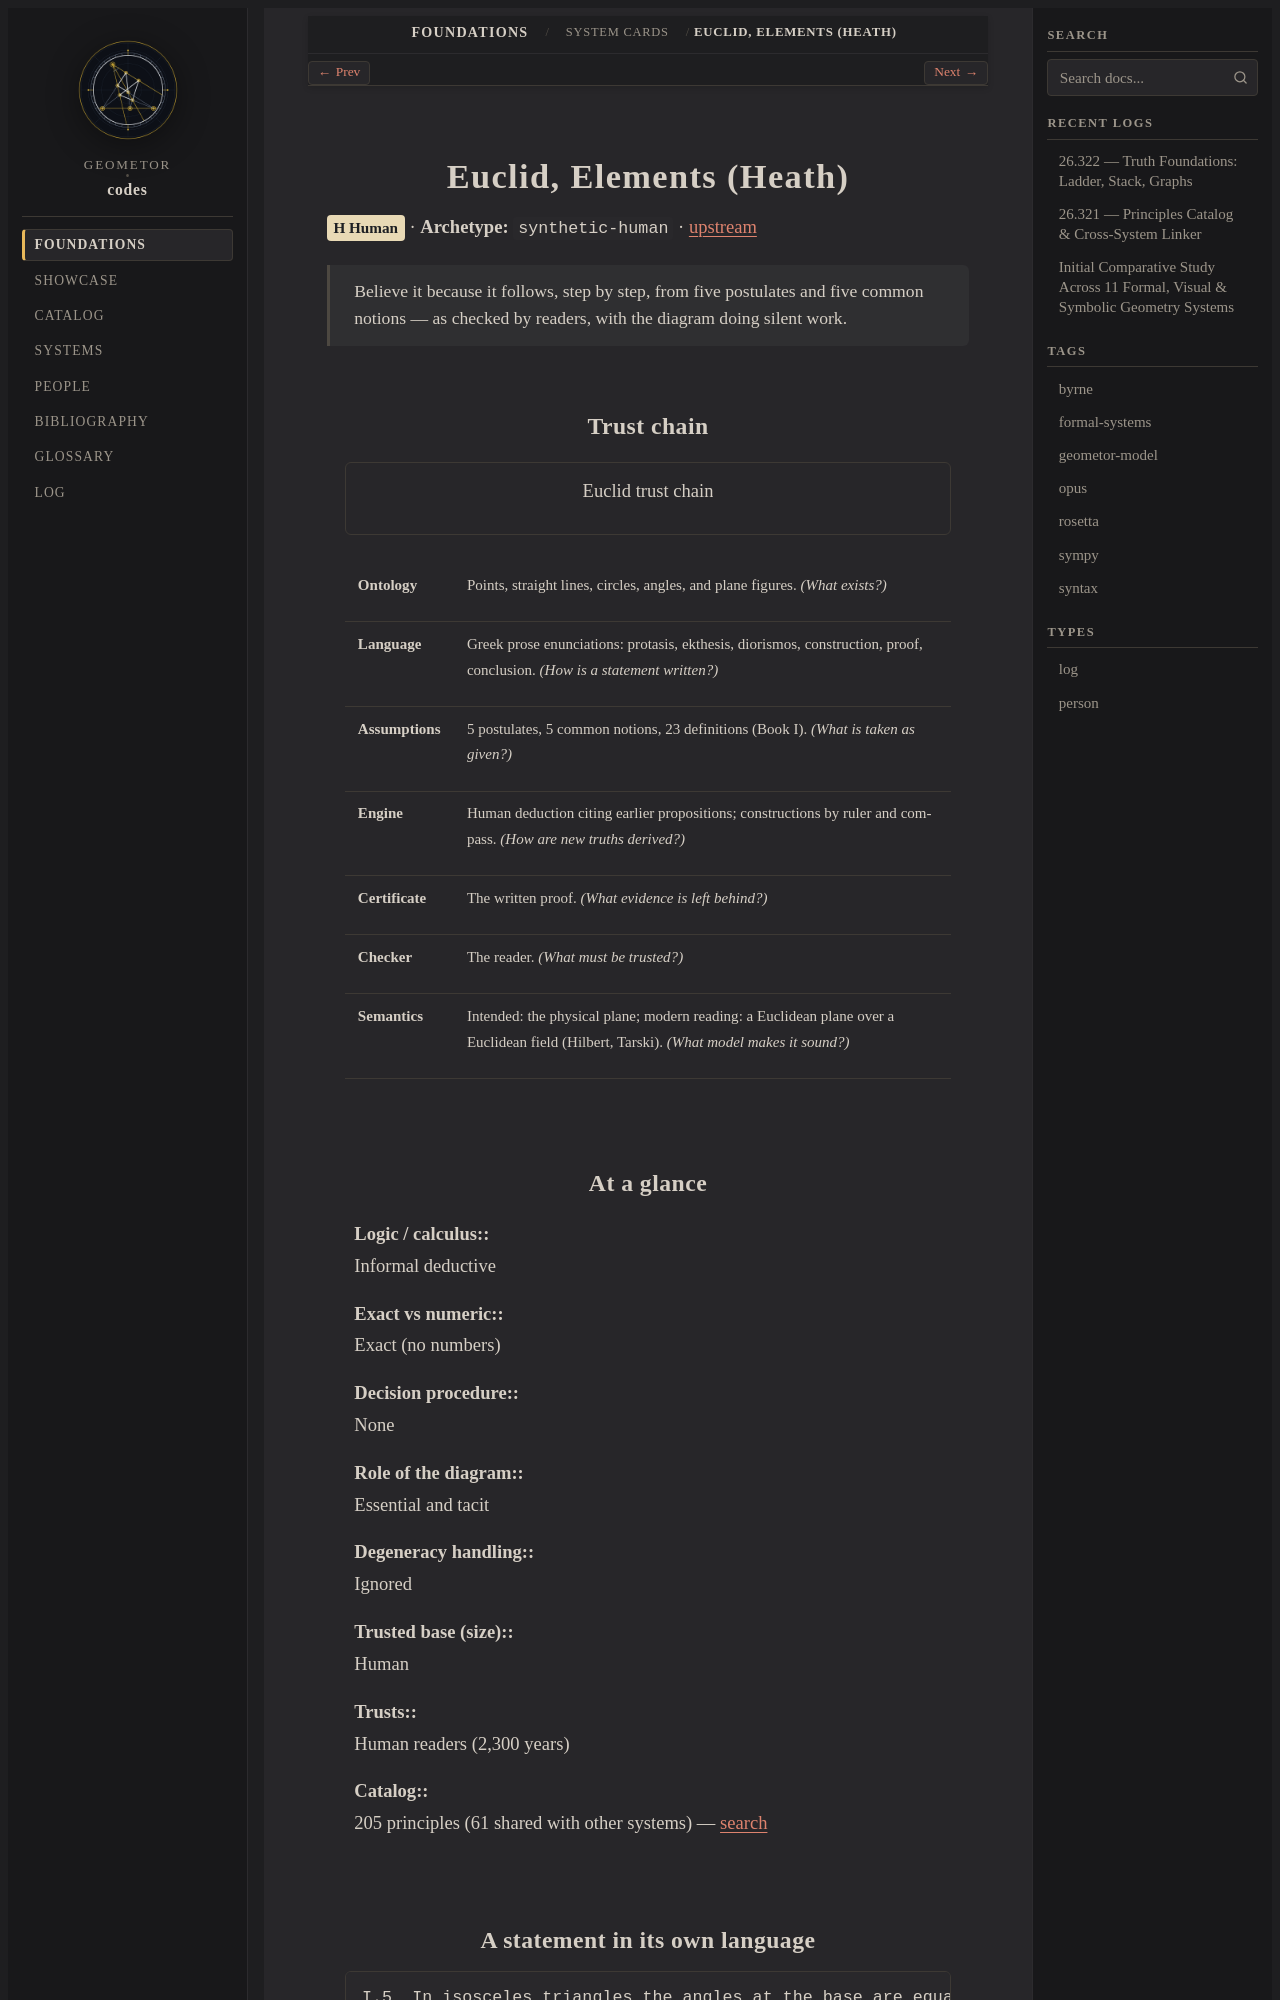

repository: geometor/codes · page: foundations/cards/euclid.html · generator: sphinx

.. role:: raw-html(raw)
   :format: html

.. _card-euclid:

Euclid, Elements (Heath)
========================

:raw-html:`<span class="codes-status" style="background:#e8d9b5">H Human</span>` · **Archetype:** ``synthetic-human`` · `upstream <https://geometor.github.io/euclid>`__

.. epigraph::

   Believe it because it follows, step by step, from five postulates and five common notions — as checked by readers, with the diagram doing silent work.
